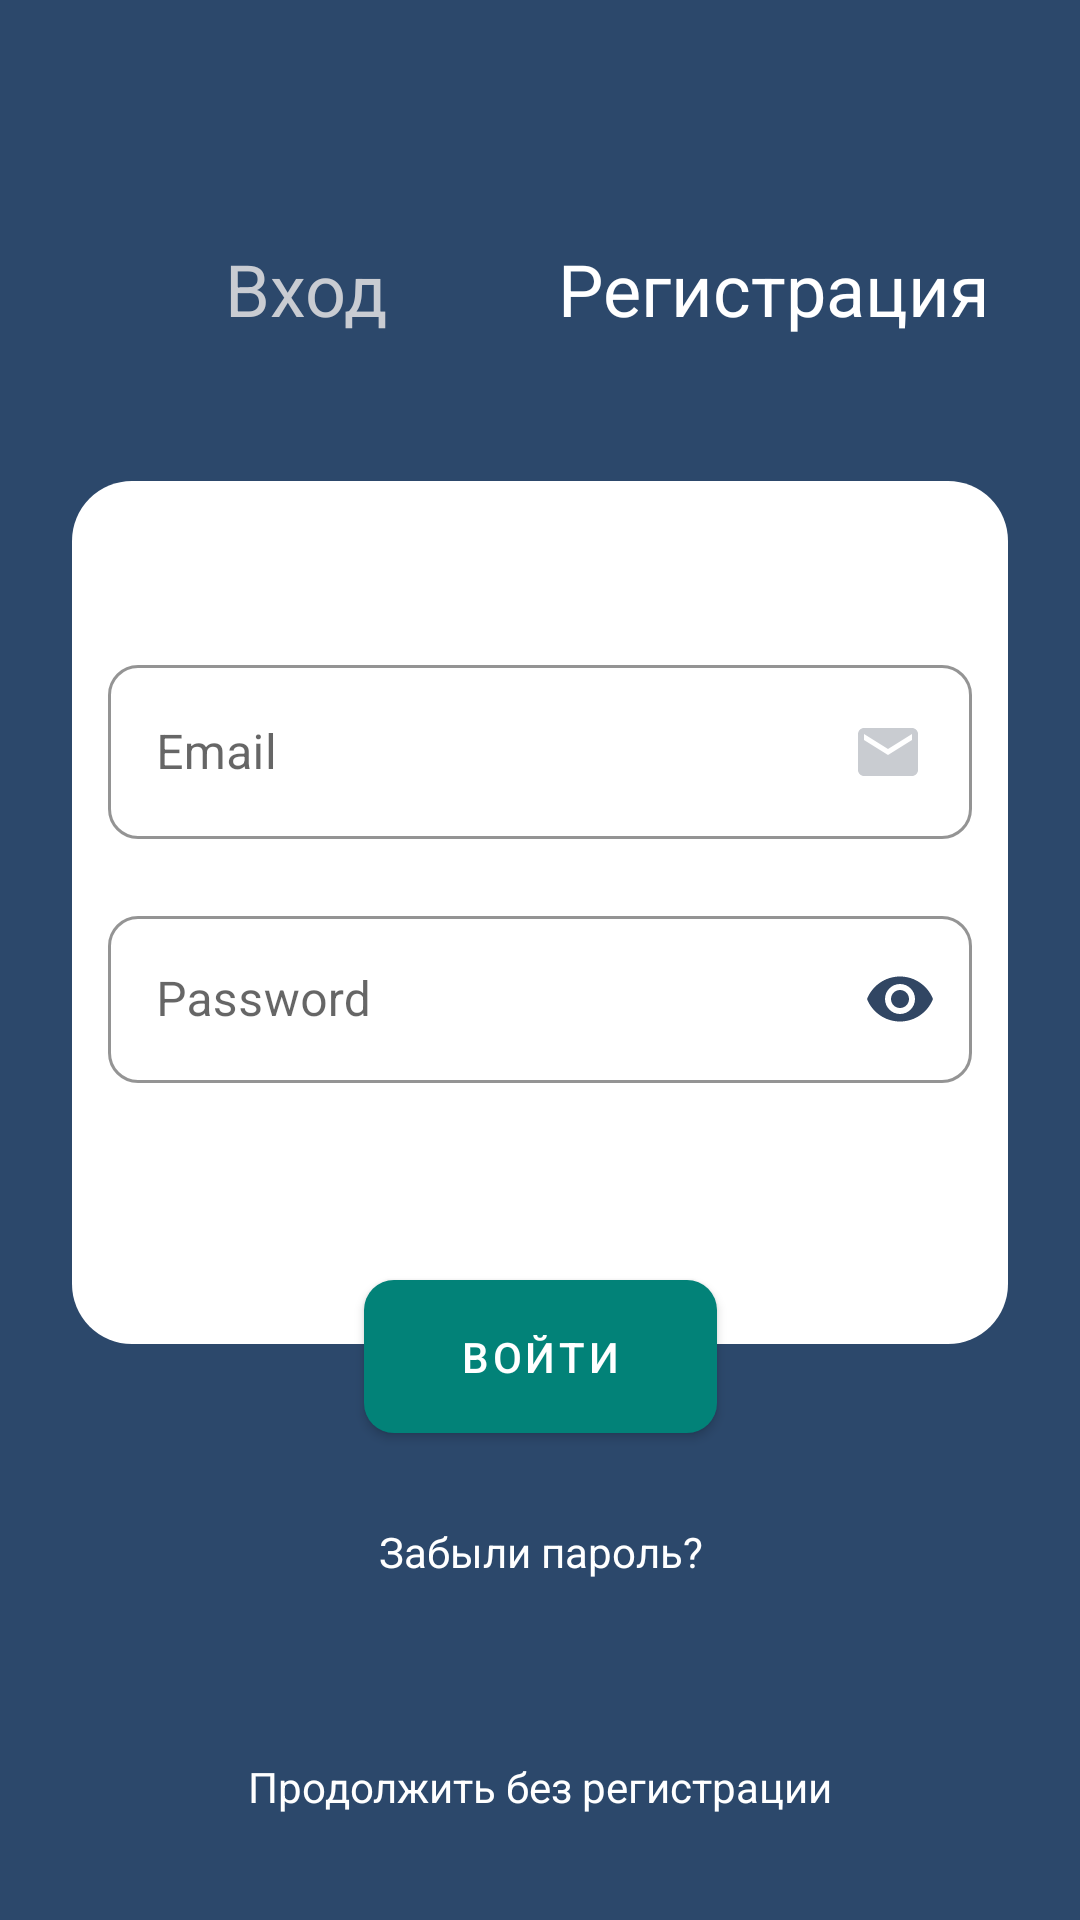

This screen was rendered from an Android layout file. Write that file and the resources it references.
<!-- AndroidManifest.xml: application theme Theme.BuildingCalculator -->
<!-- res/layout/activity_log_in.xml -->
<?xml version="1.0" encoding="utf-8"?>
<androidx.constraintlayout.widget.ConstraintLayout
    xmlns:android="http://schemas.android.com/apk/res/android"
    xmlns:app="http://schemas.android.com/apk/res-auto"
    xmlns:tools="http://schemas.android.com/tools"
    android:layout_width="match_parent"
    android:layout_height="match_parent"
    android:background="@color/background"
    tools:context=".authentication.LogInActivity">

    <androidx.constraintlayout.widget.Guideline
        android:id="@id/left_guideline_24dp_log_in_layout"
        android:layout_width="wrap_content"
        android:layout_height="wrap_content"
        android:orientation="vertical"
        app:layout_constraintGuide_begin="@dimen/guideline_24dp" />

    <androidx.constraintlayout.widget.Guideline
        android:id="@id/right_guideline_24dp_log_in_layout"
        android:layout_width="wrap_content"
        android:layout_height="wrap_content"
        android:orientation="vertical"
        app:layout_constraintGuide_end="@dimen/guideline_24dp" />

    <androidx.constraintlayout.widget.Guideline
        android:id="@id/top_guideline_72dp_log_in_layout"
        android:layout_width="wrap_content"
        android:layout_height="wrap_content"
        android:orientation="horizontal"
        app:layout_constraintGuide_begin="@dimen/guideline_72dp" />

    <androidx.constraintlayout.widget.Guideline
        android:id="@id/vertical_center_percent_log_in_layout"
        android:layout_width="wrap_content"
        android:layout_height="wrap_content"
        android:orientation="vertical"
        app:layout_constraintGuide_percent="0.5" />

    <androidx.constraintlayout.widget.Guideline
        android:id="@id/down_guideline_48dp_log_in_layout"
        android:layout_width="wrap_content"
        android:layout_height="wrap_content"
        android:orientation="horizontal"
        app:layout_constraintGuide_end="@dimen/guideline_48dp" />

    <androidx.constraintlayout.widget.Guideline
        android:id="@id/down_guideline_percent_7_log_in_layout"
        android:layout_width="wrap_content"
        android:layout_height="wrap_content"
        android:orientation="horizontal"
        app:layout_constraintGuide_percent="0.7" />

    <com.google.android.material.textview.MaterialTextView
        android:id="@id/logIn_text_view_log_in_layout"
        android:layout_width="wrap_content"
        android:layout_height="wrap_content"
        android:layout_margin="@dimen/margin_8"
        android:text="@string/log_In"
        android:textColor="@color/light_gray"
        android:textSize="@dimen/title_size"
        app:layout_constraintEnd_toStartOf="@id/vertical_center_percent_log_in_layout"
        app:layout_constraintStart_toStartOf="@id/left_guideline_24dp_log_in_layout"
        app:layout_constraintTop_toTopOf="@id/top_guideline_72dp_log_in_layout" />

    <com.google.android.material.textview.MaterialTextView
        android:id="@id/registration_text_view_log_in_layout"
        android:layout_width="wrap_content"
        android:layout_height="@dimen/guideline_48dp"
        android:layout_margin="@dimen/margin_8"
        android:onClick="registration"
        android:text="@string/registration"
        android:textColor="@color/white"
        android:textSize="@dimen/title_size"
        app:layout_constraintEnd_toStartOf="@id/right_guideline_24dp_log_in_layout"
        app:layout_constraintStart_toStartOf="@id/vertical_center_percent_log_in_layout"
        app:layout_constraintTop_toTopOf="@id/top_guideline_72dp_log_in_layout" />

    <LinearLayout
        android:id="@id/linear_layout_log_in"
        android:layout_width="@dimen/zero_value"
        android:layout_height="@dimen/zero_value"
        android:layout_marginTop="@dimen/margin_48"
        android:background="@drawable/rounded_rectangle"
        android:orientation="vertical"
        android:paddingLeft="@dimen/padding_12"
        android:paddingTop="@dimen/padding_56"
        android:paddingRight="@dimen/padding_12"
        app:layout_constraintBottom_toTopOf="@id/down_guideline_percent_7_log_in_layout"
        app:layout_constraintEnd_toEndOf="@id/right_guideline_24dp_log_in_layout"
        app:layout_constraintStart_toStartOf="@id/left_guideline_24dp_log_in_layout"
        app:layout_constraintTop_toBottomOf="@id/logIn_text_view_log_in_layout"
        app:layout_constraintVertical_bias="0.0">

        <com.google.android.material.textfield.TextInputLayout
            android:id="@id/email_layout_log_in_layout"
            style="@style/Widget.MaterialComponents.TextInputLayout.OutlinedBox"
            android:layout_width="match_parent"
            android:layout_height="wrap_content"
            app:boxCornerRadiusBottomEnd="@dimen/corner_radius"
            app:boxCornerRadiusBottomStart="@dimen/corner_radius"
            app:boxCornerRadiusTopEnd="@dimen/corner_radius"
            app:boxCornerRadiusTopStart="@dimen/corner_radius"
            app:boxStrokeColor="@color/box"
            app:boxStrokeWidth="@dimen/box_stroke_width"
            app:boxStrokeWidthFocused="@dimen/box_stroke_width_focus"
            app:endIconTint="@color/box_stroke"
            app:hintTextColor="@color/box_stroke"
            app:passwordToggleTint="@color/black"
            app:startIconTint="@color/box_stroke"
            app:errorEnabled="true">

            <com.google.android.material.textfield.TextInputEditText
                android:id="@id/email_edit_text_log_in_layout"
                android:layout_width="match_parent"
                android:layout_height="match_parent"
                android:drawableEnd="@drawable/ic_envelope_24"
                android:drawableRight="@drawable/ic_envelope_24"
                android:hint="@string/email"
                android:inputType="textEmailAddress" />
        </com.google.android.material.textfield.TextInputLayout>

        <com.google.android.material.textfield.TextInputLayout
            style="@style/Widget.MaterialComponents.TextInputLayout.OutlinedBox"
            android:id="@id/password_layout_log_in_layout"
            android:layout_width="match_parent"
            android:layout_height="wrap_content"
            app:boxCornerRadiusBottomEnd="@dimen/corner_radius"
            app:boxCornerRadiusBottomStart="@dimen/corner_radius"
            app:boxCornerRadiusTopEnd="@dimen/corner_radius"
            app:boxCornerRadiusTopStart="@dimen/corner_radius"
            app:boxStrokeWidth="@dimen/box_stroke_width"
            app:boxStrokeWidthFocused="@dimen/box_stroke_width_focus"
            app:boxStrokeColor="@color/box"
            app:passwordToggleEnabled="true"
            app:passwordToggleTint="@color/box"
            app:errorEnabled="true">

            <com.google.android.material.textfield.TextInputEditText
                android:id="@id/password_edit_text_log_in_layout"
                android:layout_width="match_parent"
                android:layout_height="match_parent"
                android:hint="@string/password"
                android:textColorHint="@color/box"
                android:inputType="textPassword"
                android:textColorLink="@color/box_stroke" />
        </com.google.android.material.textfield.TextInputLayout>

    </LinearLayout>

    <com.google.android.material.button.MaterialButton
        android:id="@id/button_sign_in_log_in_layout"
        android:layout_width="wrap_content"
        android:layout_height="wrap_content"
        android:layout_margin="@dimen/margin_16"
        android:gravity="center"
        android:onClick="buttonSignIn"
        android:paddingLeft="@dimen/padding_32"
        android:paddingTop="@dimen/padding_16"
        android:paddingRight="@dimen/padding_32"
        android:paddingBottom="@dimen/padding_16"
        android:shadowDx="@integer/shadow_dx"
        android:shadowDy="@integer/shadow_dy"
        android:text="@string/signIn"
        android:textSize="@dimen/button_text_size"
        app:backgroundTint="@color/button"
        app:cornerRadius="@dimen/corner_radius"
        app:elevation="@dimen/elevation"
        app:layout_constraintBottom_toTopOf="@id/forgot_password_text_view_log_in_layout"
        app:layout_constraintEnd_toStartOf="@id/right_guideline_24dp_log_in_layout"
        app:layout_constraintStart_toStartOf="@id/left_guideline_24dp_log_in_layout"
        app:layout_constraintTop_toBottomOf="@id/linear_layout_log_in"
        app:layout_constraintVertical_chainStyle="spread_inside" />

    <com.google.android.material.textview.MaterialTextView
        android:id="@id/forgot_password_text_view_log_in_layout"
        android:layout_width="wrap_content"
        android:layout_height="@dimen/guideline_48dp"
        android:layout_marginTop="@dimen/margin_8"
        android:layout_marginBottom="@dimen/margin_8"
        android:gravity="center_horizontal"
        android:onClick="buttonResetPassword"
        android:text="@string/forgot_password"
        android:textColor="@color/white"
        android:textSize="@dimen/button_text_size"
        app:layout_constraintBottom_toTopOf="@id/without_registration_text_view_log_in_layout"
        app:layout_constraintEnd_toStartOf="@id/right_guideline_24dp_log_in_layout"
        app:layout_constraintStart_toStartOf="@id/left_guideline_24dp_log_in_layout"
        app:layout_constraintTop_toBottomOf="@id/button_sign_in_log_in_layout" />

    <com.google.android.material.textview.MaterialTextView
        android:id="@id/without_registration_text_view_log_in_layout"
        android:layout_width="wrap_content"
        android:layout_height="@dimen/guideline_48dp"
        android:layout_marginTop="@dimen/margin_8"
        android:layout_marginBottom="@dimen/margin_16"
        android:gravity="center|center_horizontal"
        android:onClick="withoutRegistration"
        android:text="@string/without_registration"
        android:textColor="@color/white"
        android:textSize="@dimen/button_text_size"
        app:layout_constraintBottom_toTopOf="@id/down_guideline_48dp_log_in_layout"
        app:layout_constraintEnd_toStartOf="@id/right_guideline_24dp_log_in_layout"
        app:layout_constraintStart_toStartOf="@id/left_guideline_24dp_log_in_layout"
        app:layout_constraintTop_toBottomOf="@id/forgot_password_text_view_log_in_layout" />

    <ProgressBar
        android:id="@id/progress_bar_log_in_layout"
        style="@android:style/Widget.DeviceDefault.Light.ProgressBar.Small"
        android:layout_width="wrap_content"
        android:layout_height="wrap_content"
        android:layout_marginTop="@dimen/margin_16"
        android:visibility="invisible"
        android:indeterminateDrawable="@drawable/spinner_ring"
        app:layout_constraintBottom_toTopOf="@id/top_guideline_72dp_log_in_layout"
        app:layout_constraintEnd_toStartOf="@id/vertical_center_percent_log_in_layout"
        app:layout_constraintHorizontal_bias="0.0"
        app:layout_constraintStart_toStartOf="@id/left_guideline_24dp_log_in_layout"
        app:layout_constraintTop_toTopOf="parent"
        app:layout_constraintVertical_bias="0.0" />

</androidx.constraintlayout.widget.ConstraintLayout>
<!-- resources referenced by this layout -->
<resources>
  <color name="background">#2C486B</color>
  <color name="black">#FF000000</color>
  <color name="box">#314663</color>
  <color name="box_stroke">#0BAA9D</color>
  <color name="button">#028278</color>
  <color name="light_gray">#C9CCD2</color>
  <color name="white">#FFFFFFFF</color>
  <dimen name="box_stroke_width">1dp</dimen>
  <dimen name="box_stroke_width_focus">2dp</dimen>
  <dimen name="button_text_size">14sp</dimen>
  <dimen name="corner_radius">10dp</dimen>
  <dimen name="elevation">5dp</dimen>
  <dimen name="guideline_24dp">24dp</dimen>
  <dimen name="guideline_48dp">48dp</dimen>
  <dimen name="guideline_72dp">72dp</dimen>
  <dimen name="margin_16">16dp</dimen>
  <dimen name="margin_48">48dp</dimen>
  <dimen name="margin_8">8dp</dimen>
  <dimen name="padding_12">12dp</dimen>
  <dimen name="padding_16">16dp</dimen>
  <dimen name="padding_32">32dp</dimen>&gt;
  <dimen name="padding_56">56dp</dimen>
  <dimen name="title_size">24sp</dimen>
  <dimen name="zero_value">0dp</dimen>
  <!-- drawable ic_envelope_24 (drawable) -->
  <vector android:height="24dp" android:tint="#C9CCD1"
      android:viewportHeight="24" android:viewportWidth="24"
      android:width="24dp" xmlns:android="http://schemas.android.com/apk/res/android">
      <path android:fillColor="@android:color/white" android:pathData="M20,4L4,4c-1.1,0 -1.99,0.9 -1.99,2L2,18c0,1.1 0.9,2 2,2h16c1.1,0 2,-0.9 2,-2L22,6c0,-1.1 -0.9,-2 -2,-2zM20,8l-8,5 -8,-5L4,6l8,5 8,-5v2z"/>
  </vector>
  <!-- drawable rounded_rectangle (drawable) -->
  <?xml version="1.0" encoding="utf-8"?>
      <selector
          xmlns:android="http://schemas.android.com/apk/res/android">
          <item>
              <shape>
                  <solid android:color="@color/white"/>
                  <corners android:radius="20dp" />
              </shape>
          </item>
      </selector>
  <!-- drawable spinner_ring (drawable) -->
  <animated-rotate xmlns:android="http://schemas.android.com/apk/res/android"
      android:pivotX="50%"
      android:pivotY="50%" >
  
      <shape
          android:innerRadiusRatio="4"
          android:shape="ring"
          android:thicknessRatio="5.333"
          android:useLevel="false" >
          <size
              android:height="18dip"
              android:width="18dip" />
  
          <gradient
              android:centerColor="@color/button"
              android:centerY="0.50"
              android:endColor="@color/light_gray"
              android:startColor="#086254"
              android:type="sweep"
              android:useLevel="false" />
      </shape>
  
  </animated-rotate>
  <integer name="shadow_dx">2</integer>
  <integer name="shadow_dy">5</integer>
  <string name="email">Email</string>
  <string name="forgot_password">Забыли пароль?</string>
  <string name="log_In">Вход</string>
  <string name="password">Password</string>
  <string name="registration">Регистрация</string>
  <string name="signIn">Войти</string>
  <string name="without_registration">Продолжить без регистрации</string>
  <style name="Theme.BuildingCalculator" parent="Theme.MaterialComponents.DayNight.NoActionBar">
          
          <item name="colorPrimary">@color/box_stroke</item>
          <item name="colorPrimaryVariant">@color/background</item>
          <item name="colorOnPrimary">@color/white</item>
          
          <item name="colorSecondary">@color/box_stroke</item>
          <item name="colorSecondaryVariant">@color/background</item>
          <item name="colorOnSecondary">@color/white</item>
          
          <item name="android:statusBarColor" tools:targetApi="l">?attr/colorPrimaryVariant</item>
          
      </style>
</resources>
